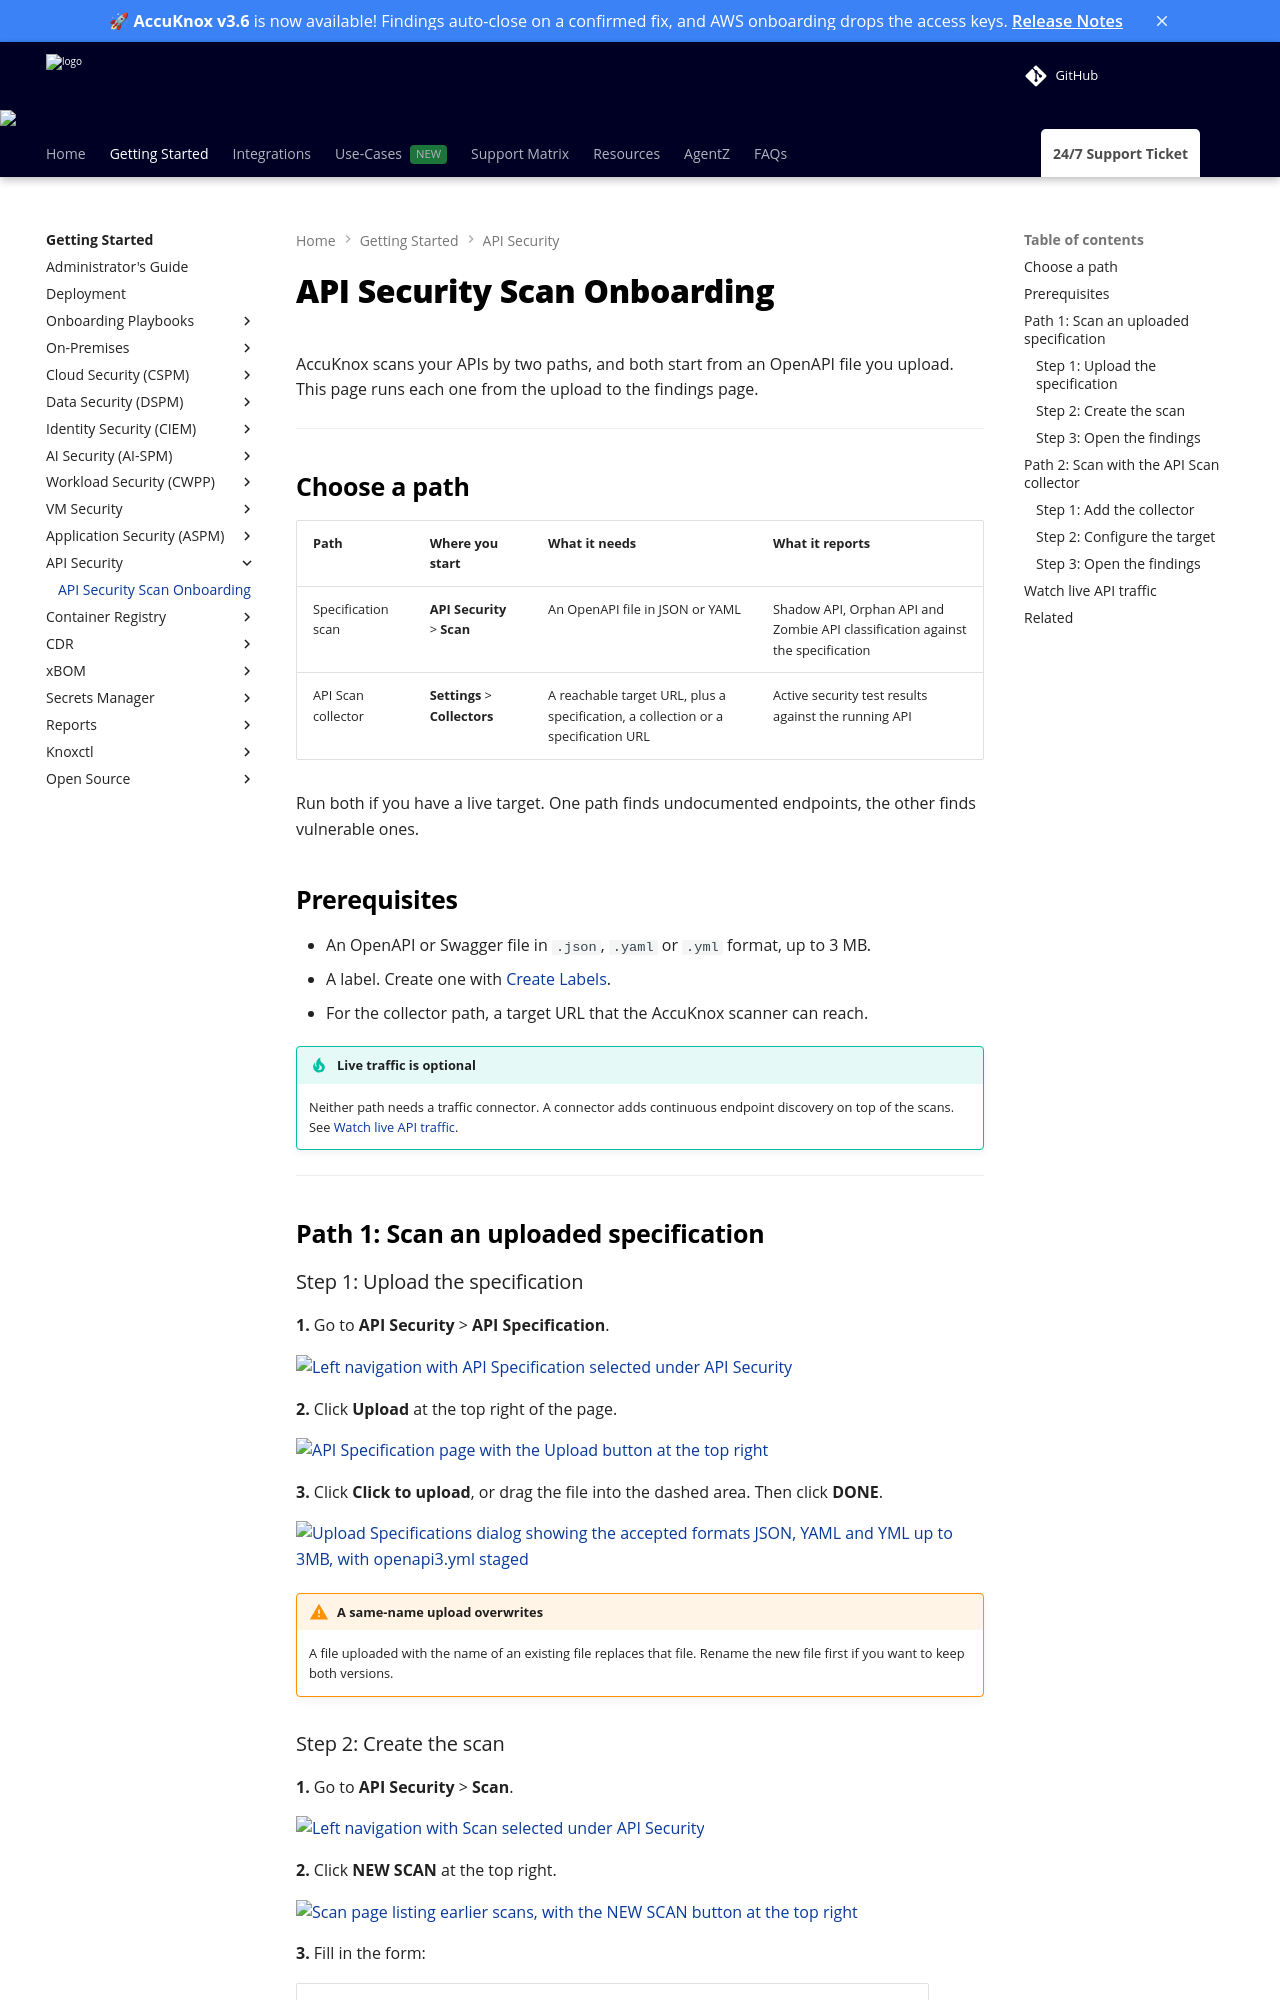

repository: accuknox/help · page: how-to/api-security-onboarding/index.html · generator: mkdocs

---
title: API Security Scan Onboarding
description: Run an API security scan in AccuKnox two ways. Upload an OpenAPI specification and scan it from API Security, or run an API Scan collector against a live target URL, then open the findings.
---

# API Security Scan Onboarding

AccuKnox scans your APIs by two paths, and both start from an OpenAPI file you upload. This page runs
each one from the upload to the findings page.

---

## Choose a path

| Path | Where you start | What it needs | What it reports |
| --- | --- | --- | --- |
| Specification scan | **API Security** > **Scan** | An OpenAPI file in JSON or YAML | Shadow API, Orphan API and Zombie API classification against the specification |
| API Scan collector | **Settings** > **Collectors** | A reachable target URL, plus a specification, a collection or a specification URL | Active security test results against the running API |

Run both if you have a live target. One path finds undocumented endpoints, the other finds vulnerable ones.

## Prerequisites

- An OpenAPI or Swagger file in `.json`, `.yaml` or `.yml` format, up to 3 MB.
- A label. Create one with [Create Labels](how-to-create-labels.md).
- For the collector path, a target URL that the AccuKnox scanner can reach.

!!! tip "Live traffic is optional"
    Neither path needs a traffic connector. A connector adds continuous endpoint discovery on top of
    the scans. See [Watch live API traffic](#watch-live-api-traffic).

---

## Path 1: Scan an uploaded specification

### Step 1: Upload the specification

**1.** Go to **API Security** > **API Specification**.

![Left navigation with API Specification selected under API Security](./images/api-sec-onboarding/01-nav-api-specification.png)

**2.** Click **Upload** at the top right of the page.

![API Specification page with the Upload button at the top right](./images/api-sec-onboarding/02-api-specification-upload-button.png)

**3.** Click **Click to upload**, or drag the file into the dashed area. Then click **DONE**.

![Upload Specifications dialog showing the accepted formats JSON, YAML and YML up to 3MB, with openapi3.yml staged](./images/api-sec-onboarding/03-upload-specifications-dialog.png)

!!! warning "A same-name upload overwrites"
    A file uploaded with the name of an existing file replaces that file. Rename the new file first if
    you want to keep both versions.
